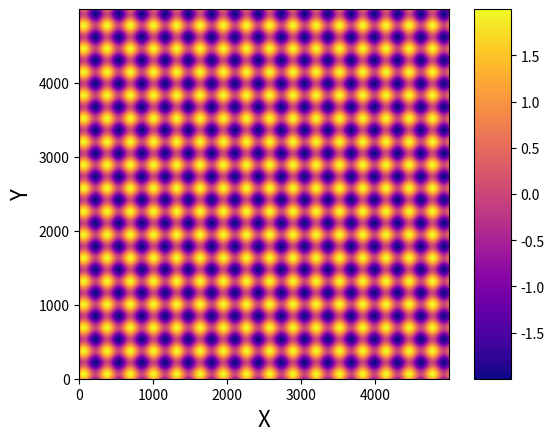

The script that saved this image:
"""Plot the function sin(1 / XY)."""

import matplotlib.pyplot as plt
import numpy as np

# Compute sin(x)+sin(y)
sz = 5000
X = np.linspace(-50, 50, sz)
Y = np.linspace(-50, 50, sz)
X, Y = np.meshgrid(X, Y)
Z = np.sin(X) + np.sin(Y)

# Plot it
fig, ax = plt.subplots(1)
im = ax.imshow(Z, cmap=plt.get_cmap("plasma"),
               origin="lower")
		#, extent=(-1, 1, -1, 1))
plt.colorbar(im, shrink=1, aspect=10)
ax.set_xlabel("X", fontsize=16)
ax.set_ylabel("Y", fontsize=16)

# Save it
fig.savefig("cute_function.pdf", bbox_inches="tight")
